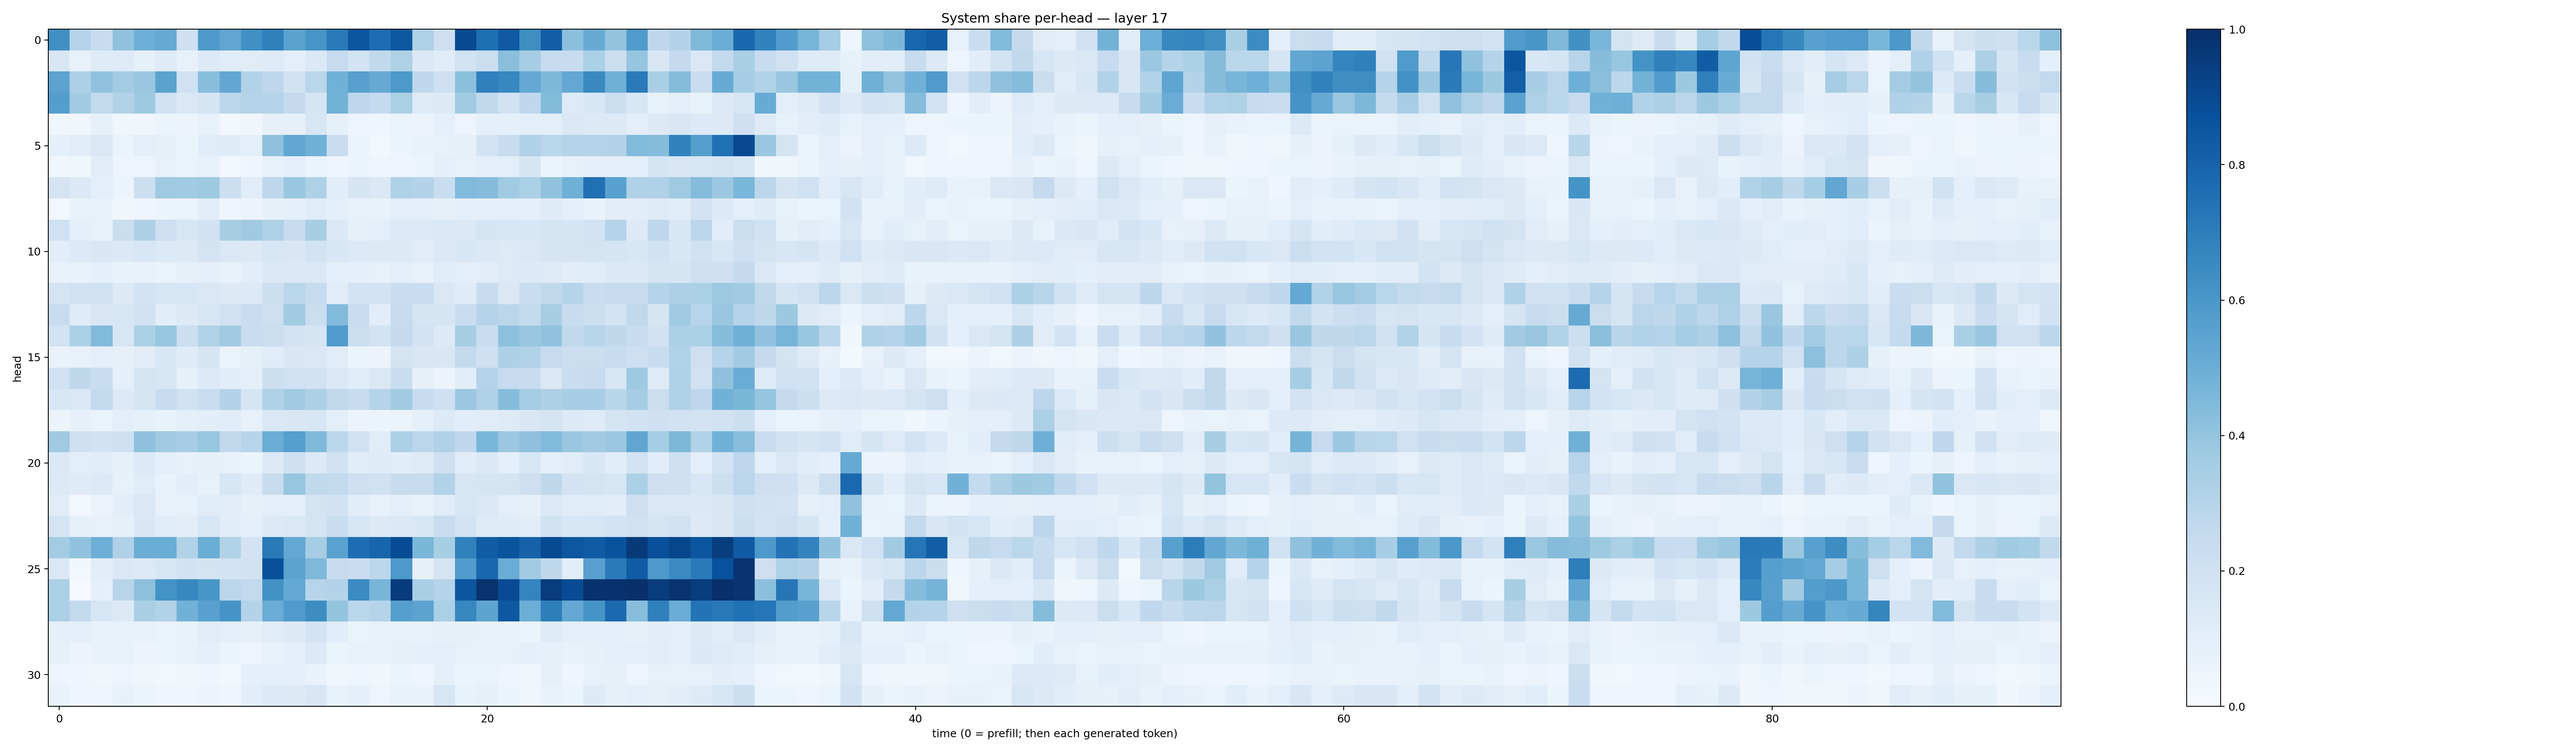

The data file committed next to this chart (first rows):
0.6314536, 0.30202958, 0.23566465, 0.4085708, 0.4956503, 0.51567626, 0.20554785, 0.5891901, 0.5334103, 0.62928325, 0.6912749, 0.54712105, 0.60567415, 0.7135418, 0.85337645, 0.76230425, 0.84719, 0.31648913, 0.21308622, 0.8962903, 0.7561212, 0.8400471, 0.6393308, 0.82326746
0.1489, 0.07197, 0.1225, 0.1247, 0.08258, 0.1173, 0.0744, 0.1357, 0.1168, 0.1107, 0.1234, 0.1006, 0.1368, 0.2474, 0.185, 0.2645, 0.3214, 0.138, 0.1169, 0.1842, 0.2245, 0.422, 0.3496, 0.2483
0.5444, 0.3279, 0.4066, 0.3577, 0.3896, 0.5498, 0.2012, 0.4291, 0.5298, 0.3111, 0.2745, 0.1941, 0.2859, 0.4869, 0.5624, 0.5131, 0.5931, 0.2673, 0.2099, 0.4189, 0.6904, 0.6665, 0.5259, 0.4542
0.567, 0.3625, 0.2585, 0.314, 0.3715, 0.199, 0.1452, 0.1698, 0.2833, 0.3023, 0.3046, 0.2533, 0.1707, 0.4802, 0.2749, 0.2575, 0.3336, 0.1219, 0.1324, 0.3657, 0.2628, 0.1897, 0.2685, 0.4395
0.03525, 0.03711, 0.07916, 0.03779, 0.03687, 0.05088, 0.05651, 0.07235, 0.02413, 0.03495, 0.0786, 0.07915, 0.1588, 0.08574, 0.04869, 0.04395, 0.06618, 0.05591, 0.09303, 0.0478, 0.08747, 0.08769, 0.09444, 0.09873
0.08804, 0.1119, 0.1438, 0.06254, 0.1, 0.07967, 0.05139, 0.1151, 0.1185, 0.09588, 0.4118, 0.5297, 0.4857, 0.2277, 0.05193, 0.03007, 0.06233, 0.06868, 0.07516, 0.079, 0.1836, 0.2389, 0.3198, 0.2869
0.0367, 0.03702, 0.102, 0.04688, 0.04841, 0.07036, 0.06538, 0.07465, 0.03021, 0.04135, 0.07617, 0.08869, 0.06056, 0.04641, 0.05441, 0.04327, 0.04808, 0.05418, 0.0898, 0.07164, 0.09283, 0.09914, 0.1642, 0.0601
0.1721, 0.1368, 0.09544, 0.06132, 0.2169, 0.3675, 0.3665, 0.3743, 0.2157, 0.1134, 0.2741, 0.3863, 0.3216, 0.1075, 0.1675, 0.1435, 0.3232, 0.306, 0.2322, 0.4419, 0.434, 0.3649, 0.3313, 0.4053
0.03077, 0.06649, 0.07098, 0.03381, 0.03978, 0.05921, 0.06629, 0.1039, 0.04064, 0.05473, 0.07901, 0.08648, 0.1169, 0.09365, 0.0761, 0.07029, 0.0939, 0.09536, 0.08381, 0.09498, 0.08958, 0.1012, 0.08821, 0.1191
0.201, 0.09256, 0.07673, 0.2188, 0.3264, 0.2117, 0.1606, 0.1941, 0.3425, 0.3705, 0.3234, 0.2346, 0.3408, 0.1379, 0.08429, 0.09907, 0.1344, 0.1347, 0.1457, 0.1383, 0.1703, 0.1617, 0.1537, 0.1726
0.1037, 0.134, 0.1515, 0.1367, 0.1524, 0.1344, 0.1272, 0.1726, 0.1479, 0.1258, 0.157, 0.1518, 0.1865, 0.1538, 0.1348, 0.1261, 0.1328, 0.1109, 0.1406, 0.1534, 0.1381, 0.1248, 0.1447, 0.166
0.07784, 0.0689, 0.08874, 0.06658, 0.07309, 0.06429, 0.08014, 0.08953, 0.07384, 0.102, 0.1469, 0.139, 0.1435, 0.09021, 0.09171, 0.07808, 0.09443, 0.07703, 0.1135, 0.09603, 0.1023, 0.1248, 0.1361, 0.1245
0.1781, 0.1993, 0.196, 0.1279, 0.1861, 0.163, 0.1572, 0.1482, 0.1255, 0.133, 0.2162, 0.2861, 0.2453, 0.1125, 0.1825, 0.1814, 0.2272, 0.2316, 0.1409, 0.1183, 0.2388, 0.1453, 0.2335, 0.2641
0.2362, 0.1183, 0.1506, 0.1603, 0.1887, 0.1085, 0.1316, 0.1638, 0.1886, 0.2311, 0.2136, 0.3604, 0.2229, 0.4429, 0.2338, 0.1071, 0.2433, 0.1692, 0.1687, 0.2295, 0.3029, 0.2838, 0.2568, 0.3422
0.1871, 0.3286, 0.4423, 0.1579, 0.3299, 0.3924, 0.2178, 0.3136, 0.3686, 0.2276, 0.2255, 0.1811, 0.1664, 0.5765, 0.2232, 0.1848, 0.2503, 0.1827, 0.1256, 0.3403, 0.2325, 0.4159, 0.3843, 0.4026
0.06672, 0.07724, 0.09681, 0.08055, 0.1121, 0.1533, 0.1172, 0.1669, 0.0656, 0.08428, 0.1135, 0.149, 0.1439, 0.1111, 0.05242, 0.05856, 0.1759, 0.1501, 0.1487, 0.2606, 0.2095, 0.3266, 0.3098, 0.246
0.2021, 0.2724, 0.2325, 0.09294, 0.1792, 0.1639, 0.08339, 0.1336, 0.1078, 0.09277, 0.2172, 0.2005, 0.193, 0.1479, 0.1161, 0.1443, 0.2336, 0.08051, 0.05814, 0.1068, 0.3019, 0.2465, 0.2363, 0.1464
0.1547, 0.145, 0.2584, 0.1282, 0.1675, 0.24, 0.1972, 0.2319, 0.3072, 0.1718, 0.3183, 0.3598, 0.3273, 0.2637, 0.2395, 0.3013, 0.3653, 0.2353, 0.204, 0.3794, 0.3172, 0.4312, 0.3519, 0.326
0.05857, 0.07912, 0.06532, 0.09557, 0.08424, 0.06782, 0.09677, 0.1033, 0.1169, 0.07075, 0.1421, 0.1502, 0.1607, 0.09894, 0.05545, 0.0526, 0.061, 0.08671, 0.1339, 0.1073, 0.1159, 0.1222, 0.1519, 0.1768
0.3673, 0.209, 0.1934, 0.2083, 0.4106, 0.3689, 0.3504, 0.393, 0.2634, 0.2966, 0.5009, 0.5626, 0.4483, 0.2874, 0.2006, 0.1106, 0.3296, 0.2839, 0.3182, 0.2693, 0.4633, 0.3794, 0.4118, 0.4415
0.1371, 0.095, 0.1058, 0.08531, 0.1363, 0.09806, 0.07457, 0.08335, 0.07569, 0.06231, 0.1317, 0.2049, 0.1351, 0.1944, 0.1075, 0.1192, 0.106, 0.1245, 0.2097, 0.1119, 0.1387, 0.08775, 0.1598, 0.09983
0.1319, 0.1189, 0.1367, 0.0732, 0.115, 0.06943, 0.103, 0.0772, 0.1576, 0.1193, 0.2416, 0.3914, 0.2631, 0.2579, 0.2129, 0.1958, 0.2385, 0.2366, 0.3111, 0.1614, 0.1699, 0.1756, 0.213, 0.273
0.113, 0.02658, 0.05665, 0.1026, 0.1421, 0.07416, 0.07463, 0.1143, 0.1131, 0.08015, 0.09628, 0.08884, 0.1732, 0.1947, 0.1074, 0.07318, 0.09921, 0.07097, 0.1132, 0.1602, 0.1432, 0.0965, 0.07841, 0.1333
0.1775, 0.07923, 0.07662, 0.08405, 0.1496, 0.1135, 0.102, 0.1588, 0.1086, 0.09347, 0.1299, 0.1456, 0.1752, 0.2332, 0.1605, 0.1315, 0.1442, 0.1553, 0.2315, 0.1849, 0.1247, 0.1208, 0.1126, 0.1929
0.3592, 0.4047, 0.493, 0.3175, 0.5032, 0.5014, 0.315, 0.5039, 0.3087, 0.1817, 0.7145, 0.5253, 0.3516, 0.5508, 0.7635, 0.7954, 0.8904, 0.4604, 0.3432, 0.6859, 0.8272, 0.8628, 0.8048, 0.8961
0.1439, 0.02368, 0.1017, 0.148, 0.1334, 0.1569, 0.1903, 0.1796, 0.1851, 0.1898, 0.8764, 0.5432, 0.4519, 0.2451, 0.2303, 0.2794, 0.5915, 0.08046, 0.1784, 0.5744, 0.7887, 0.5066, 0.3594, 0.2711
0.329, 0.01131, 0.08664, 0.2892, 0.4154, 0.6175, 0.6625, 0.6027, 0.2816, 0.26, 0.6212, 0.5209, 0.2946, 0.3058, 0.6514, 0.4685, 0.9559, 0.3383, 0.3011, 0.8553, 0.9849, 0.8915, 0.675, 0.9523
0.331, 0.2589, 0.1632, 0.1269, 0.3375, 0.3106, 0.4812, 0.5547, 0.6106, 0.3068, 0.5054, 0.5814, 0.6416, 0.3989, 0.2867, 0.3027, 0.5652, 0.5453, 0.3326, 0.6649, 0.5426, 0.8458, 0.497, 0.6989
0.08932, 0.08744, 0.07499, 0.07531, 0.07308, 0.06343, 0.07469, 0.1127, 0.0941, 0.08172, 0.1122, 0.1267, 0.1833, 0.1088, 0.06381, 0.07471, 0.07412, 0.07405, 0.08182, 0.07963, 0.07263, 0.06695, 0.06085, 0.1194
0.08297, 0.056, 0.06837, 0.07542, 0.05829, 0.06104, 0.07204, 0.09109, 0.05922, 0.05049, 0.07091, 0.09368, 0.1333, 0.05139, 0.07528, 0.0689, 0.07849, 0.08912, 0.0948, 0.07119, 0.06948, 0.0711, 0.08755, 0.08538
0.04748, 0.04157, 0.03758, 0.04844, 0.03218, 0.03007, 0.03737, 0.04558, 0.02971, 0.09354, 0.09645, 0.09233, 0.06708, 0.03811, 0.04188, 0.03311, 0.05302, 0.04472, 0.09158, 0.05169, 0.06534, 0.04891, 0.03657, 0.07973
0.0665, 0.04052, 0.0472, 0.07346, 0.06089, 0.04134, 0.04344, 0.05488, 0.04533, 0.1049, 0.1358, 0.1318, 0.1486, 0.06788, 0.08808, 0.05071, 0.06665, 0.06925, 0.1582, 0.06731, 0.08443, 0.06078, 0.03807, 0.06997
